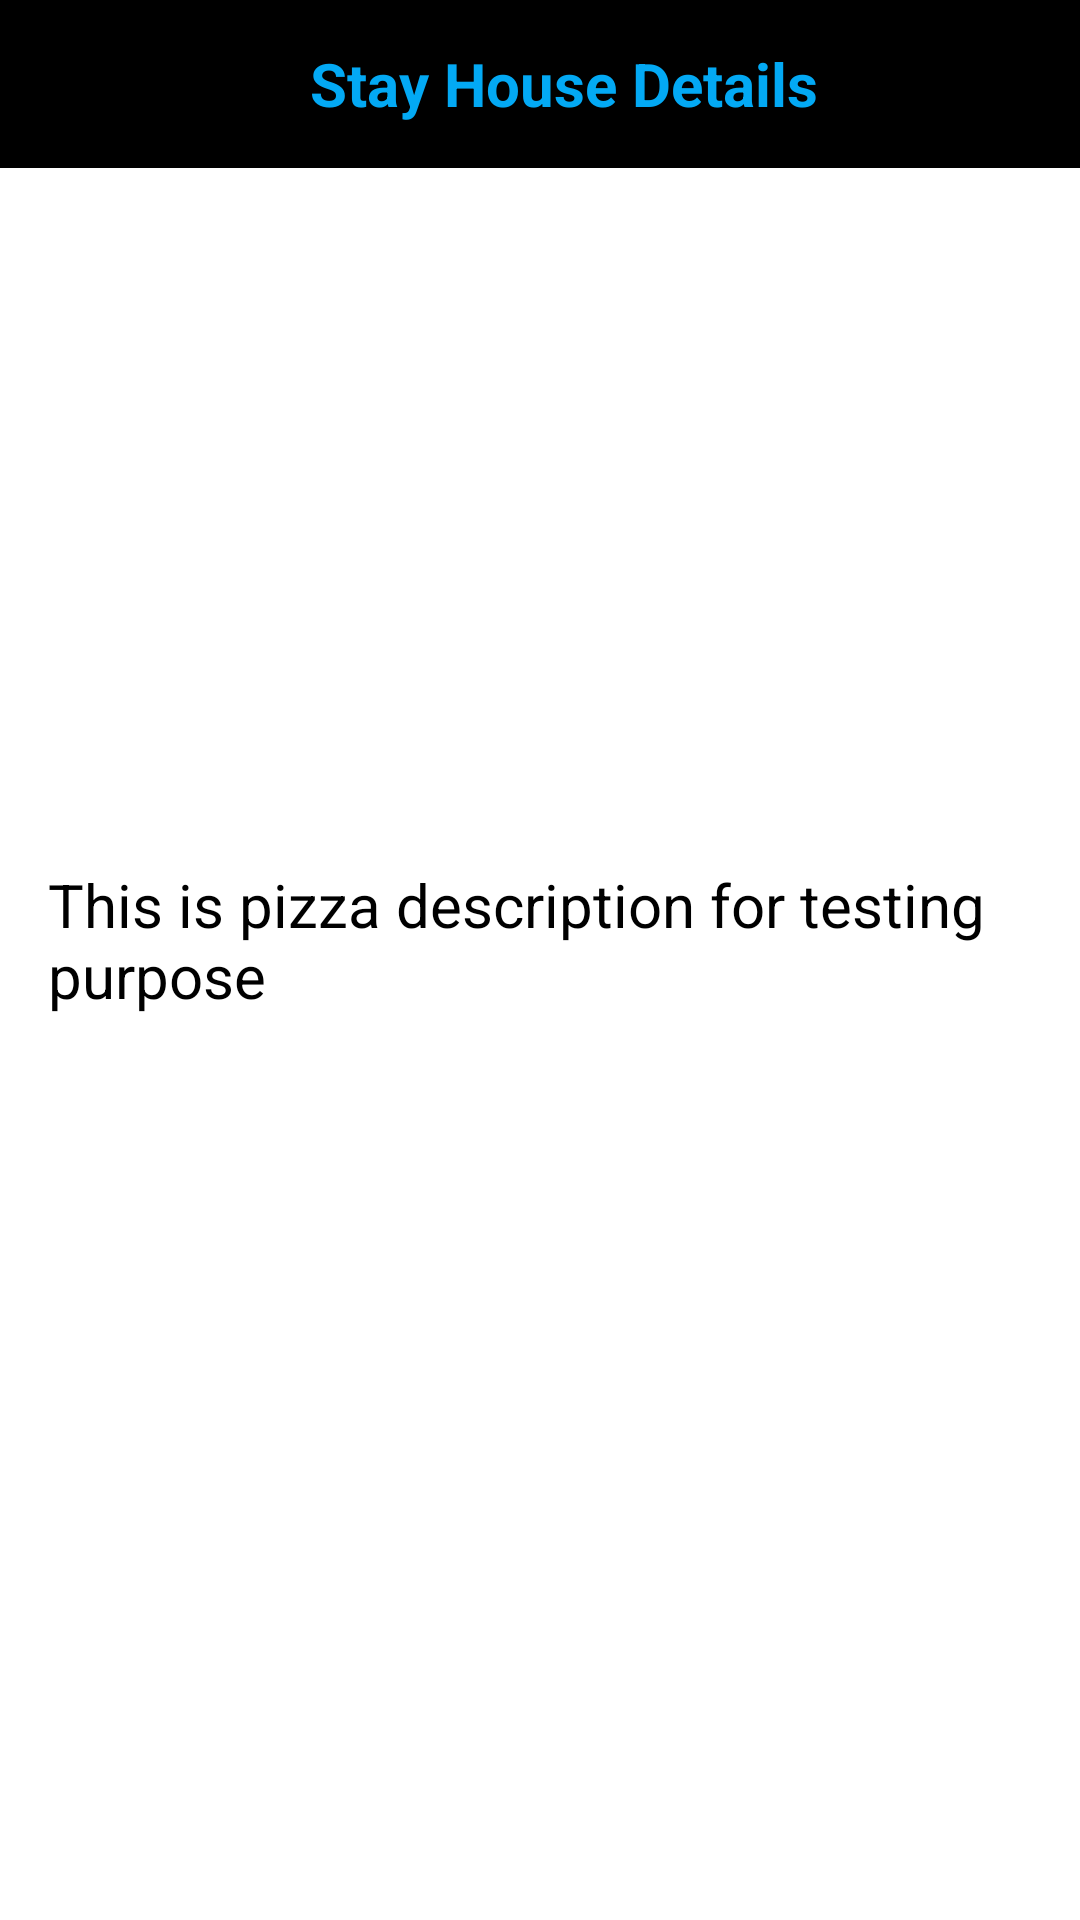

Reconstruct the res/layout file that produces this screen, plus the resources it refers to.
<!-- AndroidManifest.xml: application theme Theme.HouseRentalManagement -->
<!-- res/layout/activity_house_details.xml -->
<?xml version="1.0" encoding="utf-8"?>
<RelativeLayout xmlns:android="http://schemas.android.com/apk/res/android"
    xmlns:tools="http://schemas.android.com/tools"
    android:layout_width="match_parent"
    android:layout_height="match_parent"
    tools:context=".houseOwner.HouseDetails">

    <androidx.appcompat.widget.Toolbar
        android:id="@+id/toolbar"
        android:layout_width="match_parent"
        android:layout_height="?attr/actionBarSize"
        android:layout_marginTop="0dp"
        android:background="@color/black">

        <RelativeLayout
            android:layout_width="match_parent"
            android:layout_height="match_parent"
            android:gravity="center_vertical">

            <TextView
                android:layout_width="wrap_content"
                android:layout_height="wrap_content"
                android:layout_centerHorizontal="true"
                android:text="Stay House Details"
                android:textColor="#03A9F4"
                android:textSize="20sp"
                android:textStyle="bold" />

        </RelativeLayout>

    </androidx.appcompat.widget.Toolbar>

    <LinearLayout
        android:id="@+id/ll_foodLayout"
        android:layout_width="match_parent"
        android:layout_height="wrap_content"
        android:layout_below="@id/toolbar"
        android:gravity="center"
        android:orientation="horizontal">

        <RelativeLayout
            android:layout_width="match_parent"
            android:layout_height="wrap_content">

            <ImageView
                android:id="@+id/iv_houseImage"
                android:layout_width="match_parent"
                android:layout_height="200dp"
                android:layout_marginTop="16dp"
                android:scaleType="fitCenter"
                android:src="@drawable/logo" />

            <LinearLayout
                android:id="@+id/ll_usernameCSE"
                android:layout_width="match_parent"
                android:layout_height="wrap_content"
                android:layout_below="@id/iv_houseImage"
                android:orientation="vertical"
                android:paddingBottom="28dp">

                <TextView
                    android:id="@+id/tv_houseDesc"
                    android:layout_width="wrap_content"
                    android:layout_height="wrap_content"
                    android:layout_marginLeft="16dp"
                    android:layout_marginTop="16dp"
                    android:text="This is pizza description for testing purpose"
                    android:textColor="@color/textColor"
                    android:textSize="20sp" />

                <Button
                    android:id="@+id/btn_addMember"
                    android:layout_width="match_parent"
                    android:layout_height="wrap_content"
                    android:layout_gravity="bottom"
                    android:layout_marginLeft="20dp"
                    android:layout_marginTop="50dp"
                    android:layout_marginRight="20dp"
                    android:layout_marginBottom="20dp"
                    android:background="@drawable/bg_rounded_input_field"
                    android:text="Add Member"
                    android:textAllCaps="false"
                    android:textColor="@color/white"
                    android:textSize="16sp" />

                <Button
                    android:id="@+id/btn_viewMember"
                    android:layout_width="match_parent"
                    android:layout_height="wrap_content"
                    android:layout_gravity="bottom"
                    android:layout_margin="20dp"
                    android:background="@drawable/bg_rounded_input_field"
                    android:text="View Member"
                    android:textAllCaps="false"
                    android:textColor="@color/white"
                    android:textSize="16sp" />

                <Button
                    android:id="@+id/btn_viewLocation"
                    android:layout_width="match_parent"
                    android:layout_height="wrap_content"
                    android:layout_gravity="bottom"
                    android:layout_margin="20dp"
                    android:background="@drawable/bg_rounded_input_field"
                    android:text="View Location"
                    android:textAllCaps="false"
                    android:textColor="@color/white"
                    android:textSize="16sp" />

            </LinearLayout>

        </RelativeLayout>

    </LinearLayout>

</RelativeLayout>
<!-- resources referenced by this layout -->
<resources>
  <color name="black">#FF000000</color>
  <color name="textColor">#FF000000</color>
  <color name="white">#FFFFFFFF</color>
  <style name="Theme.HouseRentalManagement" parent="Theme.MaterialComponents.DayNight.NoActionBar">
          
          <item name="colorPrimary">@color/background4</item>
          <item name="colorPrimaryVariant">@color/white</item>
          <item name="colorOnPrimary">@color/white</item>
          
          <item name="colorSecondary">@color/teal_200</item>
          <item name="colorSecondaryVariant">@color/teal_700</item>
          <item name="colorOnSecondary">@color/black</item>
          
          <item name="android:statusBarColor" tools:targetApi="l">?attr/colorPrimaryVariant</item>
          
      </style>
  <color name="background4">#2a54f4</color>
  <color name="teal_200">#FF03DAC5</color>
  <color name="teal_700">#FF018786</color>
</resources>
